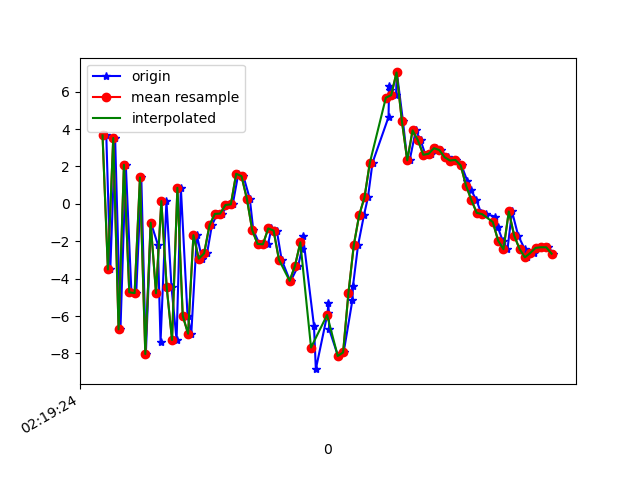

The table this chart was drawn from, first rows:
1617848365094, 544008647621110, 3.660089, -0.70182383, 1.9784384
1617848365109, 544008666851880, -3.51, -2.966, -6.382
1617848365127, 544008686082650, 3.521, -1.581, 6.666
1617848365147, 544008705313420, -6.714, -3.36, -0.1855
1617848365167, 544008724544190, 2.088, -1.398, -2.102
1617848365188, 544008743774960, -4.731, -2.4, 7.775
1617848365206, 544008763005730, -4.773, -2.695, -7.506
1617848365225, 544008782236500, 1.411, -1.388, 6.304
1617848365242, 544008801467270, -8.032, -3.095, 0.3142
1617848365261, 544008820698040, -1.009, -1.415, -5.602
1617848365287, 544008839928810, -2.182, -1.383, 8.243
1617848365297, 544008859159580, -7.381, -2.614, -4.667
1617848365319, 544008878390350, 0.1481, -0.517, -1.146
1617848365338, 544008897621120, -4.46, -1.384, 7.8
1617848365357, 544008916851890, -7.282, -1.216, -6.403
1617848365373, 544008936082660, 0.8576, 0.6955, 2.267
1617848365398, 544008955313430, -5.984, 2.07, 8.589
1617848365412, 544008974544200, -6.946, 5.97, -5.327
1617848365433, 544008993774970, -1.675, 9.904, 3.292
1617848365452, 544009013005740, -2.933, 7.453, 2.044
1617848365471, 544009032236510, -2.651, 2.914, 4.461
1617848365489, 544009051467280, -1.152, -0.8123, 5.933
1617848365509, 544009070698050, -0.5391, -1.276, 6.469
1617848365528, 544009089928820, -0.5204, -2.982, 5.942
1617848365547, 544009109159590, -0.05788, -2.721, 5.765
1617848365567, 544009128390360, -0.02939, 0.6302, 3.161
1617848365588, 544009147621130, 1.609, -0.3502, 1.044
1617848365607, 544009166851900, 1.479, -5.282, 2.041
1617848365631, 544009186082670, 0.2678, -4.535, 0.1782
1617848365644, 544009205313440, -1.411, -0.9827, -3.734
1617848365667, 544009224544210, -2.146, 0.8598, -6.216
1617848365699, 544009243774980, -2.164, 0.9647, -8.755
1617848365712, 544009263005750, -1.313, 3.306, -10.02
1617848365732, 544009282236520, -1.433, 5.163, -9.802
1617848365750, 544009301467290, -2.987, 4.432, -8.739
1617848365781, 544009320698060, -4.106, 2.568, -6.243
1617848365784, 544009339928830, -4.13, 2.002, -3.657
1617848365812, 544009359159600, -3.311, 1.939, -4.173
1617848365826, 544009378390370, -2.406, 2.274, -5.412
1617848365830, 544009397621140, -1.711, 4.905, -7.219
1617848365871, 544009416851910, -6.524, 4.329, -10.58
1617848365878, 544009436082680, -8.84, -2.312, -1.523
1617848365922, 544009455313450, -5.834, -5.071, 3.577
1617848365925, 544009474544220, -5.287, -2.583, 8.332
1617848365928, 544009493774990, -6.709, 4.456, 11.56
1617848365961, 544009513005760, -8.136, 4.589, 16.84
1617848365982, 544009532236530, -7.948, 0.07674, 18.95
1617848366015, 544009551467300, -5.133, -0.2468, 14.33
1617848366017, 544009570698070, -4.389, 2.239, 10.64
1617848366036, 544009589928840, -2.209, 3.342, 9.379
1617848366058, 544009609159610, -0.6111, 2.603, 7.449
1617848366073, 544009628390380, 0.3462, 1.199, 4.87
1617848366090, 544009647621150, 2.196, 0.7726, 1.653
1617848366150, 544009666851920, 4.644, 1.827, -1.313
1617848366152, 544009686082690, 6.31, 2.125, -2.929
1617848366154, 544009705313460, 6.076, 0.03814, -3.003
1617848366178, 544009724544230, 5.814, -2.377, -2.535
1617848366181, 544009743775000, 7.027, 1.548, -2.983
1617848366204, 544009763005770, 4.418, 5.5, -3.9
1617848366220, 544009782359642, 2.328, 0.9051, -0.5542
1617848366229, 544009801590412, 2.332, -2.326, 1.692
... 28 more rows
